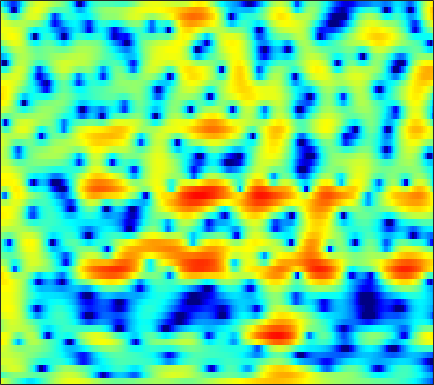

The file beside this chart, header and first rows:
3.3808, 2.7529, 1.9372, 1.1484, 0.57157, -0.189, -0.95118, -1.5324, -2.3277, -3.1512, -3.9803, -4.5762, -5.2384, -5.6076, -5.6296, -5.3268, -4.7375, -4.1987, -3.4108, -2.5773, -1.7308, -1.1023, -0.29874, 0.44552
-2.36, -1.91, -1.258, -0.6853, -0.3421, -0.01109, 0.1813, 0.2405, 0.218, 0.09897, -0.09241, -0.2681, -0.5242, -0.7827, -0.9673, -1.18, -1.331, -1.39, -1.377, -1.247, -0.9986, -0.745, -0.3338, 0.131
1.46, 1.848, 2.335, 2.716, 2.914, 3.054, 3.05, 2.95, 2.678, 2.235, 1.604, 1, -0.007329, -1.294, -2.494, -4.529, -7.34, -10.36, -17.56, -27.2, -13.64, -9.654, -6.33, -4.096
2.898, 2.922, 2.936, 2.909, 2.851, 2.72, 2.527, 2.342, 2.032, 1.639, 1.158, 0.7388, 0.1099, -0.5862, -1.134, -1.87, -2.567, -3.026, -3.501, -3.768, -3.82, -3.742, -3.54, -3.3
2.332, 2.388, 2.406, 2.362, 2.289, 2.144, 1.956, 1.795, 1.557, 1.299, 1.02, 0.7975, 0.4877, 0.1677, -0.07335, -0.392, -0.7054, -0.936, -1.234, -1.519, -1.792, -1.992, -2.266, -2.554
2.966, 2.838, 2.571, 2.22, 1.911, 1.46, 1.012, 0.7155, 0.4197, 0.2654, 0.2415, 0.2782, 0.3567, 0.4173, 0.4286, 0.3832, 0.2613, 0.121, -0.1236, -0.4323, -0.7947, -1.099, -1.551, -2.052
4.946, 4.619, 3.901, 2.81, 1.698, -0.2902, -2.994, -5.397, -7.443, -5.793, -3.064, -1.415, 0.1591, 1.14, 1.558, 1.767, 1.644, 1.378, 0.8459, 0.1664, -0.5446, -1.038, -1.585, -2.03
3.851, 4.053, 3.972, 3.485, 2.881, 1.801, 0.5135, -0.3866, -1.008, -0.6522, 0.2684, 0.9594, 1.635, 1.944, 1.919, 1.519, 0.6587, -0.3379, -2.265, -5.151, -9.675, -14.84, -15.88, -9.995
0.5312, 1.321, 2.065, 2.487, 2.632, 2.664, 2.572, 2.455, 2.269, 2.083, 1.892, 1.718, 1.416, 1.004, 0.6086, -0.05858, -0.9104, -1.675, -2.822, -4.033, -5.135, -5.697, -5.894, -5.492
0.9083, 1.544, 2.201, 2.655, 2.86, 2.966, 2.915, 2.784, 2.485, 2.045, 1.486, 1.012, 0.3253, -0.4115, -0.9813, -1.726, -2.392, -2.808, -3.216, -3.462, -3.57, -3.563, -3.453, -3.259
2.814, 3.224, 3.61, 3.833, 3.886, 3.793, 3.518, 3.193, 2.591, 1.778, 0.7395, -0.1905, -1.651, -3.373, -4.802, -6.706, -8.13, -8.507, -8.009, -6.912, -5.748, -4.966, -4.081, -3.39
3.833, 4.095, 4.316, 4.38, 4.324, 4.1, 3.685, 3.241, 2.476, 1.494, 0.2418, -0.9126, -2.796, -5.163, -7.38, -11.17, -15.48, -15.97, -12.53, -9.467, -7.302, -6.099, -4.895, -4.048
3.773, 3.974, 4.129, 4.134, 4.038, 3.785, 3.377, 2.964, 2.273, 1.431, 0.4441, -0.3812, -1.562, -2.796, -3.713, -4.805, -5.59, -5.929, -6.05, -5.876, -5.531, -5.237, -4.87, -4.57
3.762, 3.956, 4.085, 4.069, 3.961, 3.693, 3.3, 2.923, 2.299, 1.554, 0.7249, 0.05941, -0.8796, -1.84, -2.531, -3.369, -4.076, -4.519, -4.967, -5.236, -5.381, -5.44, -5.487, -5.521
4.27, 4.431, 4.501, 4.434, 4.295, 3.981, 3.543, 3.143, 2.505, 1.733, 0.8256, 0.05415, -1.091, -2.329, -3.288, -4.565, -5.716, -6.373, -6.904, -7.077, -7.056, -7.015, -7.025, -7.15
5.058, 5.091, 4.994, 4.756, 4.51, 4.109, 3.622, 3.209, 2.612, 1.902, 1.003, 0.171, -1.203, -3.037, -4.841, -8.014, -12.44, -16.14, -15.59, -11.84, -9.44, -8.389, -7.757, -7.915
5.404, 5.168, 4.645, 3.885, 3.225, 2.398, 1.757, 1.464, 1.323, 1.333, 1.265, 1.058, 0.4507, -0.6039, -1.656, -3.376, -5.297, -6.309, -6.498, -5.759, -4.87, -4.395, -4.193, -4.542
4.06, 3.546, 2.409, 0.5631, -1.496, -5.541, -11.03, -10.41, -5.214, -1.846, 0.233, 1.201, 1.915, 2.208, 2.212, 1.968, 1.608, 1.373, 1.054, 0.7388, 0.4527, 0.1748, -0.3378, -0.9685
1.356, 1.044, 0.2906, -0.7659, -1.807, -3.246, -4.036, -3.893, -2.694, -1.012, 0.4626, 1.329, 2.198, 2.771, 2.978, 3.053, 2.959, 2.744, 2.342, 1.849, 1.21, 0.6455, -0.2045, -1.166
-0.7276, -0.8626, -1.157, -1.371, -1.447, -1.433, -1.105, -0.6533, 0.049, 0.8766, 1.673, 2.19, 2.762, 3.098, 3.198, 3.176, 2.93, 2.575, 1.963, 1.172, 0.2074, -0.5655, -1.665, -2.799
-2.095, -2.917, -4.216, -5.277, -5.244, -4.07, -2.373, -1.052, 0.5357, 1.794, 2.768, 3.336, 3.854, 4.077, 4.099, 3.88, 3.364, 2.824, 1.816, 0.4728, -1.131, -2.53, -4.521, -6.289
-1.905, -3.535, -6.947, -12.49, -13.53, -7.851, -3.433, -1.237, 0.8889, 2.396, 3.431, 3.975, 4.395, 4.552, 4.497, 4.141, 3.509, 2.852, 1.615, -0.02268, -2.26, -4.548, -8.774, -16.65
0.3612, -0.133, -0.7255, -1.152, -1.144, -0.7049, 0.0232, 0.6758, 1.456, 2.087, 2.558, 2.774, 2.893, 2.857, 2.689, 2.336, 1.812, 1.268, 0.4219, -0.6309, -1.883, -2.856, -4.133, -5.163
2.189, 2.083, 1.929, 1.804, 1.713, 1.682, 1.663, 1.635, 1.605, 1.506, 1.335, 1.156, 0.8911, 0.5466, 0.2857, -0.04539, -0.4032, -0.6696, -1.041, -1.468, -1.877, -2.208, -2.616, -2.922
3.745, 3.702, 3.556, 3.394, 3.208, 2.896, 2.521, 2.153, 1.589, 0.8968, 0.06078, -0.6172, -1.55, -2.424, -2.886, -3.264, -3.304, -3.143, -2.906, -2.655, -2.473, -2.433, -2.448, -2.517
4.836, 4.776, 4.626, 4.389, 4.173, 3.735, 3.179, 2.643, 1.69, 0.4543, -1.162, -2.694, -5.314, -8.491, -10.89, -11.42, -8.954, -7.1, -5.258, -3.949, -3.161, -2.767, -2.504, -2.532
4.633, 4.526, 4.425, 4.266, 4.139, 3.918, 3.506, 3.08, 2.249, 1.097, -0.4662, -1.976, -4.466, -7.571, -9.572, -10.2, -8.068, -6.51, -4.824, -3.687, -3.018, -2.719, -2.612, -2.782
2.309, 1.936, 1.818, 2.231, 2.629, 3.187, 3.485, 3.506, 3.293, 2.738, 1.917, 1.19, 0.08519, -0.8953, -1.537, -2.075, -2.293, -2.303, -2.163, -2.155, -2.209, -2.428, -2.878, -3.422
-3.306, -8.603, -9.867, -2.762, 0.2863, 2.63, 4.005, 4.502, 4.716, 4.446, 3.855, 3.246, 2.304, 1.368, 0.6443, 0.02162, -0.5782, -0.8364, -1.152, -1.591, -2.127, -2.73, -3.726, -4.953
2.123, 1.289, 1.125, 2.126, 3.076, 4.197, 4.844, 5.051, 4.84, 4.207, 3.104, 1.95, 0.107, -2.159, -3.637, -4.929, -4.928, -4.512, -4.223, -4.18, -4.877, -5.63, -7.42, -9.738
4.801, 4.708, 4.604, 4.659, 4.649, 4.65, 4.452, 4.158, 3.485, 2.442, 0.8835, -0.6705, -3.559, -7.786, -13.02, -19.09, -12.5, -9.461, -7.483, -6.886, -7.332, -8.399, -10.67, -14.75
4.445, 4.49, 4.5, 4.373, 4.258, 3.954, 3.561, 3.146, 2.487, 1.603, 0.5416, -0.4061, -1.787, -3.244, -4.13, -5, -5.16, -5.153, -4.957, -5.082, -5.469, -6.09, -6.97, -8.132
3.244, 3.343, 3.363, 3.154, 2.969, 2.558, 2.127, 1.755, 1.264, 0.7651, 0.2979, -0.05631, -0.5027, -0.9245, -1.151, -1.492, -1.656, -1.802, -1.93, -2.116, -2.352, -2.571, -2.918, -3.227
2.381, 2.379, 2.111, 1.619, 1.098, 0.3262, -0.4672, -0.97, -1.421, -1.514, -1.363, -1.137, -0.8179, -0.4984, -0.3308, -0.1164, -0.00407, 0.08354, 0.09828, 0.1215, 0.06989, 0.06242, -0.07492, -0.1742
2.302, 2.027, 1.286, 0.1975, -0.9959, -2.972, -5.645, -7.737, -9.172, -7.616, -5.237, -3.709, -2.157, -1.043, -0.4618, 0.1639, 0.5501, 0.7788, 0.9935, 1.147, 1.272, 1.326, 1.425, 1.453
2.689, 2.236, 1.387, 0.1341, -1.111, -3.312, -6.362, -9.008, -11.05, -8.638, -5.638, -3.914, -2.293, -1.236, -0.6861, -0.2841, -0.01583, 0.06653, 0.2199, 0.3613, 0.5987, 0.7736, 1.093, 1.367
3.075, 2.688, 2.109, 1.369, 0.8067, -0.05416, -0.807, -1.271, -1.551, -1.463, -1.117, -0.8518, -0.5748, -0.5606, -0.7023, -1.203, -1.892, -2.456, -3.041, -3.07, -2.552, -1.869, -1.03, -0.2319
2.729, 2.358, 1.922, 1.69, 1.631, 1.649, 1.752, 1.818, 1.922, 1.975, 1.949, 1.821, 1.456, 0.7754, -0.06813, -1.617, -4.145, -6.938, -13.14, -15.49, -8.856, -5.727, -3.2, -1.745
-0.2807, -1.539, -2.52, -1.911, -0.9176, 0.6025, 1.789, 2.509, 3.153, 3.539, 3.655, 3.597, 3.262, 2.642, 1.966, 0.714, -0.8924, -2.31, -3.988, -4.474, -3.586, -2.628, -1.579, -1.099
-4.193, -8.211, -15.34, -8.889, -4.841, -1.668, 0.2688, 1.293, 2.168, 2.704, 2.964, 3.045, 2.979, 2.764, 2.547, 2.104, 1.623, 1.277, 0.8608, 0.6198, 0.4745, 0.4159, 0.2437, -0.149
-0.03384, -0.7476, -1.398, -1.369, -1.046, -0.5235, -0.01014, 0.2027, 0.4024, 0.478, 0.5313, 0.5645, 0.6857, 0.8179, 0.933, 1.064, 1.126, 1.182, 1.187, 1.148, 1.063, 0.9488, 0.7122, 0.3585
3.023, 2.652, 2.182, 1.696, 1.252, 0.6586, -0.1135, -0.8365, -1.911, -3.001, -3.733, -3.855, -3.378, -2.497, -1.844, -0.9893, -0.3327, 0.01804, 0.3906, 0.6083, 0.7467, 0.7808, 0.7632, 0.6585
4.882, 4.593, 4.085, 3.35, 2.651, 1.466, -0.1739, -1.729, -4.623, -9.12, -17.53, -18.68, -10.64, -6.534, -4.702, -3.082, -2.03, -1.539, -1.076, -0.7679, -0.555, -0.3989, -0.1993, -0.01014
5.521, 5.348, 4.904, 4.242, 3.629, 2.511, 1.1, -0.1783, -2.187, -4.377, -6.139, -6.632, -6.146, -5.192, -4.481, -3.968, -3.722, -3.692, -3.879, -4.077, -4.185, -4.064, -3.607, -2.874
5.183, 5.119, 4.875, 4.493, 4.088, 3.397, 2.568, 1.854, 0.8118, -0.2226, -1.201, -1.82, -2.559, -3.268, -3.803, -4.61, -5.68, -6.643, -8.273, -10.45, -12.76, -13.56, -11.57, -8.432
4.202, 4.212, 4.195, 4.09, 3.913, 3.65, 3.258, 2.873, 2.258, 1.5, 0.603, -0.181, -1.362, -2.702, -3.923, -5.616, -7.441, -8.968, -11.04, -13.3, -16.05, -17.13, -14.02, -9.681
2.201, 2.238, 2.375, 2.588, 2.815, 3.075, 3.21, 3.194, 2.994, 2.518, 1.761, 0.9671, -0.4301, -2.271, -3.987, -6.976, -10.79, -13.57, -14.86, -12.78, -10.34, -8.888, -6.789, -4.807
-3.013, -3.452, -3.269, -1.995, -0.7308, 0.7252, 1.866, 2.454, 2.854, 2.868, 2.478, 1.933, 0.8359, -0.7593, -2.31, -4.894, -8.198, -10.75, -11.5, -8.866, -6.168, -4.402, -2.603, -1.07
-11.61, -17.8, -19.79, -9.333, -5.656, -2.439, -0.3403, 0.7089, 1.577, 1.994, 2, 1.78, 1.241, 0.453, -0.2593, -1.241, -2.092, -2.539, -2.759, -2.466, -1.807, -1.164, -0.3689, 0.4393
-7.449, -7.176, -6.344, -4.792, -3.385, -1.666, -0.3206, 0.4553, 1.159, 1.52, 1.585, 1.464, 1.151, 0.7235, 0.374, -0.1099, -0.4785, -0.6237, -0.6821, -0.628, -0.4062, -0.1988, 0.1401, 0.4437
-3.988, -2.982, -1.776, -0.6825, 0.06166, 0.891, 1.522, 1.873, 2.112, 2.081, 1.828, 1.511, 0.9417, 0.3075, -0.1373, -0.6074, -0.9043, -0.9896, -0.9065, -0.7159, -0.5265, -0.4123, -0.2693, -0.2501
-0.05724, 0.8355, 1.813, 2.561, 2.953, 3.359, 3.58, 3.571, 3.343, 2.843, 2.034, 1.218, -0.1546, -1.784, -3.083, -4.331, -4.583, -4.189, -3.283, -2.357, -1.741, -1.467, -1.441, -1.668
2.91, 3.35, 3.805, 4.13, 4.302, 4.382, 4.284, 4.065, 3.57, 2.799, 1.649, 0.4449, -1.737, -5.004, -8.711, -19.47, -17.25, -10.63, -6.583, -4.561, -3.517, -3.223, -3.341, -3.909
3.812, 3.881, 3.933, 3.921, 3.89, 3.744, 3.499, 3.282, 2.88, 2.301, 1.504, 0.7423, -0.5571, -2.152, -3.372, -4.665, -5.072, -4.846, -4.339, -3.999, -4.06, -4.421, -5.16, -6.241
3.654, 3.439, 3.088, 2.68, 2.342, 1.985, 1.77, 1.705, 1.707, 1.73, 1.702, 1.629, 1.411, 1.094, 0.7865, 0.3556, -0.05813, -0.3414, -0.8865, -1.669, -2.886, -4.149, -6.422, -9.502
2.505, 1.903, 0.8438, -0.4466, -1.518, -2.663, -3.006, -2.655, -1.553, -0.2198, 0.9747, 1.69, 2.441, 2.95, 3.171, 3.264, 3.126, 2.858, 2.289, 1.37, 0.01884, -1.293, -3.769, -7.161
-0.819, -1.792, -3.592, -6.161, -8.917, -15.14, -28.34, -15.05, -8.313, -4.458, -1.813, -0.3123, 1.244, 2.368, 3.006, 3.576, 3.847, 3.843, 3.632, 3.145, 2.414, 1.724, 0.6519, -0.4368
-4.825, -5.771, -7.327, -9.138, -10.44, -11.89, -12.06, -11.16, -8.971, -6.449, -4.067, -2.488, -0.7047, 0.724, 1.576, 2.445, 3.036, 3.317, 3.455, 3.389, 3.147, 2.842, 2.397, 1.908
